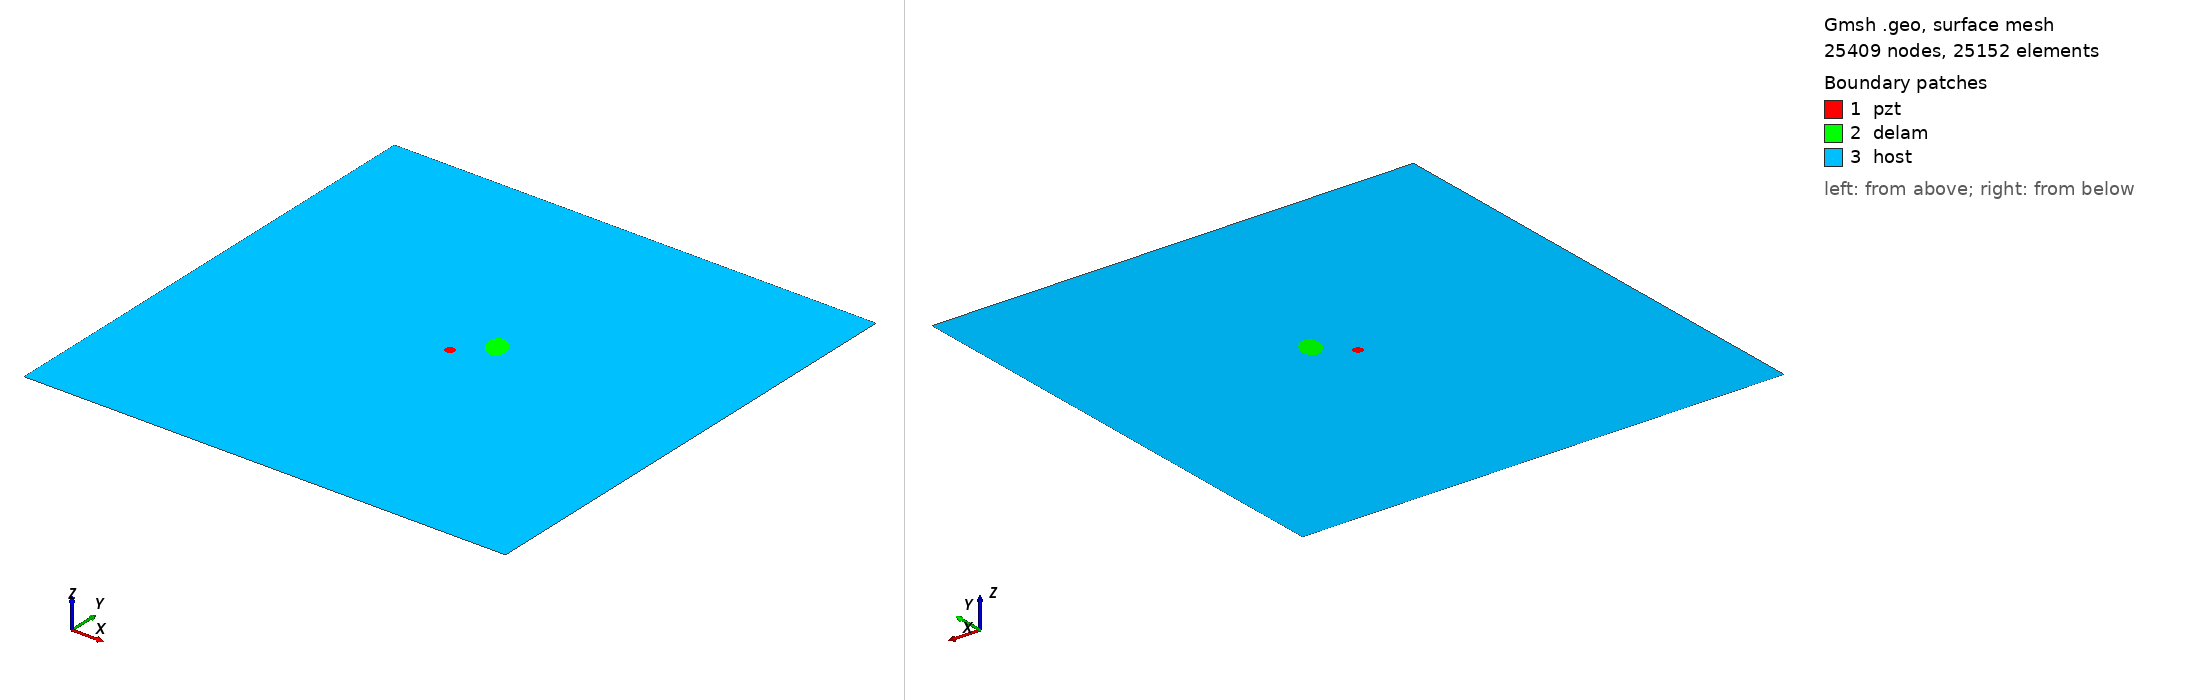

Gmsh geometry script, surface-meshed: 25409 nodes, 25152 surface elements. Boundary patches (legend numbers): 1 pzt, 2 delam, 3 host. Left view from above one corner, right view from below the opposite corner. Legend entries are the model's physical surfaces. The drawing asked Gmsh for element sizes between 1% and 20% of the model's largest extent; the script's own settings can give other sizes.

=== m_18_delam1_position_no_56_a_15mm_b_10mm_angle_120.geo (drawn) ===
SetFactory("OpenCASCADE");
L=0.500000; 
W=0.500000; 
a=0.015000; 
b=0.010000; 
x=0.277778; 
y=0.277778; 
alpha=0.666667 *Pi; 
r=0.005000; 
xpzt=0.250000; 
ypzt=0.250000; 
//+
Point(1) = {0, 0, 0, 1.0};
//+
Point(2) = {L, 0, 0, 1.0};
//+
Point(3) = {L, W, 0, 1.0};
//+
Point(4) = {0, W, 0, 1.0};
//+
Line(1) = {1, 2};
//+
Line(2) = {2, 3};
//+
Line(3) = {3, 4};
//+
Line(4) = {4, 1};
//+
Circle(5) = {xpzt, ypzt, -0, r, 0, 2*Pi};
//+
Ellipse(6) = {x, y, -0, a, b, 0, 2*Pi};
//+
Rotate {{0, 0, 1}, {x, y, 0}, alpha} {
  Curve{6}; 
}
//+
Curve Loop(1) = {4, 1, 2, 3};
//+
Curve Loop(2) = {6};
//+
Curve Loop(3) = {5};
//+
Curve Loop(4) = {6};
//+
Curve Loop(5) = {5};
//+
Plane Surface(1) = {5};
//+
Plane Surface(2) = {4};
//+
Plane Surface(3) = {1, 2, 3};
//+
Point(9) = {xpzt, ypzt, 0, 1.0};
//+
Point{9} In Surface {1};// mesh node at centre of pzt
//+
Physical Surface("pzt") = {1};
//+
Physical Surface("delam") = {2};
//+
Physical Surface("host") = {3};

Mesh.Algorithm = 6; // Frontal
Mesh.CharacteristicLengthFactor = 0.080000;
Mesh.CharacteristicLengthMin = 0.001000;
Mesh.CharacteristicLengthMax = 0.200000;
Mesh.RecombineAll = 1; // Apply recombination algorithm
Mesh.SubdivisionAlgorithm = 1; // 1: all quadrangles
Mesh.Smoothing = 1;
